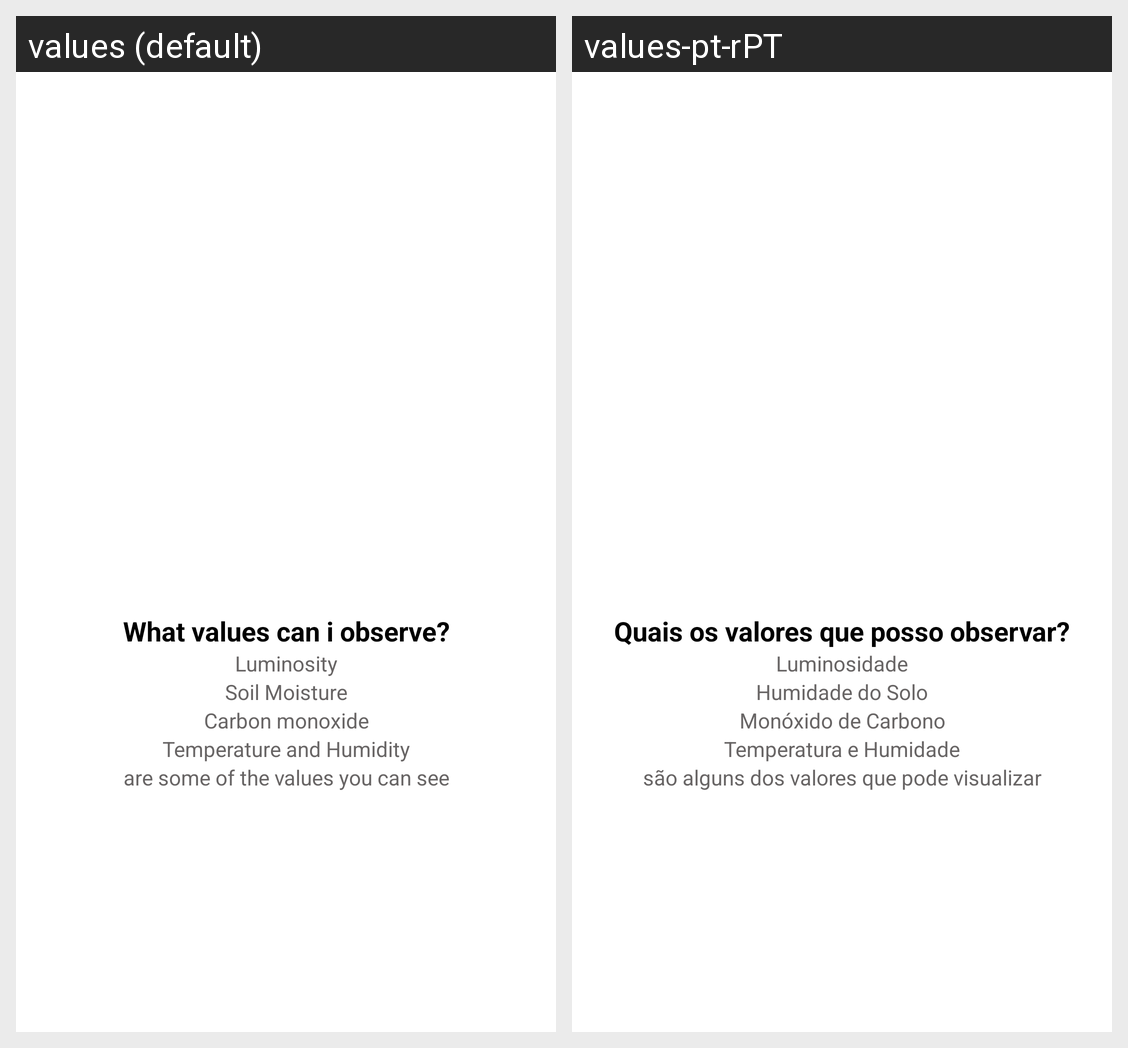

The Android screen above is rendered under two locales of the same app. Produce the string resources it draws, with the default and per-locale values.
Android screen res/layout/intro_2.xml rendered under 2 locales, left to right: values (default), values-pt-rPT. Device: Nexus 5 (rendered at 1080×1920; each locale shown at half size, 540×960, under a caption strip naming it); theme Theme.SmartAgriculture.
Strings drawn on this screen, with the default value and each locale's value (text and hints the layout hard-codes, and strings that could not be matched under every locale, appear in the picture but are not listed):

Text3
  values: What values can i observe?
  values-pt-rPT: Quais os valores que posso observar?

Luminosidade
  values: Luminosity
  values-pt-rPT: Luminosidade

Solo
  values: Soil Moisture
  values-pt-rPT: Humidade do Solo

Monoxido
  values: Carbon monoxide
  values-pt-rPT: Monóxido de Carbono

TH
  values: Temperature and Humidity
  values-pt-rPT: Temperatura e Humidade

Text4
  values: are some of the values you can see
  values-pt-rPT: são alguns dos valores que pode visualizar
